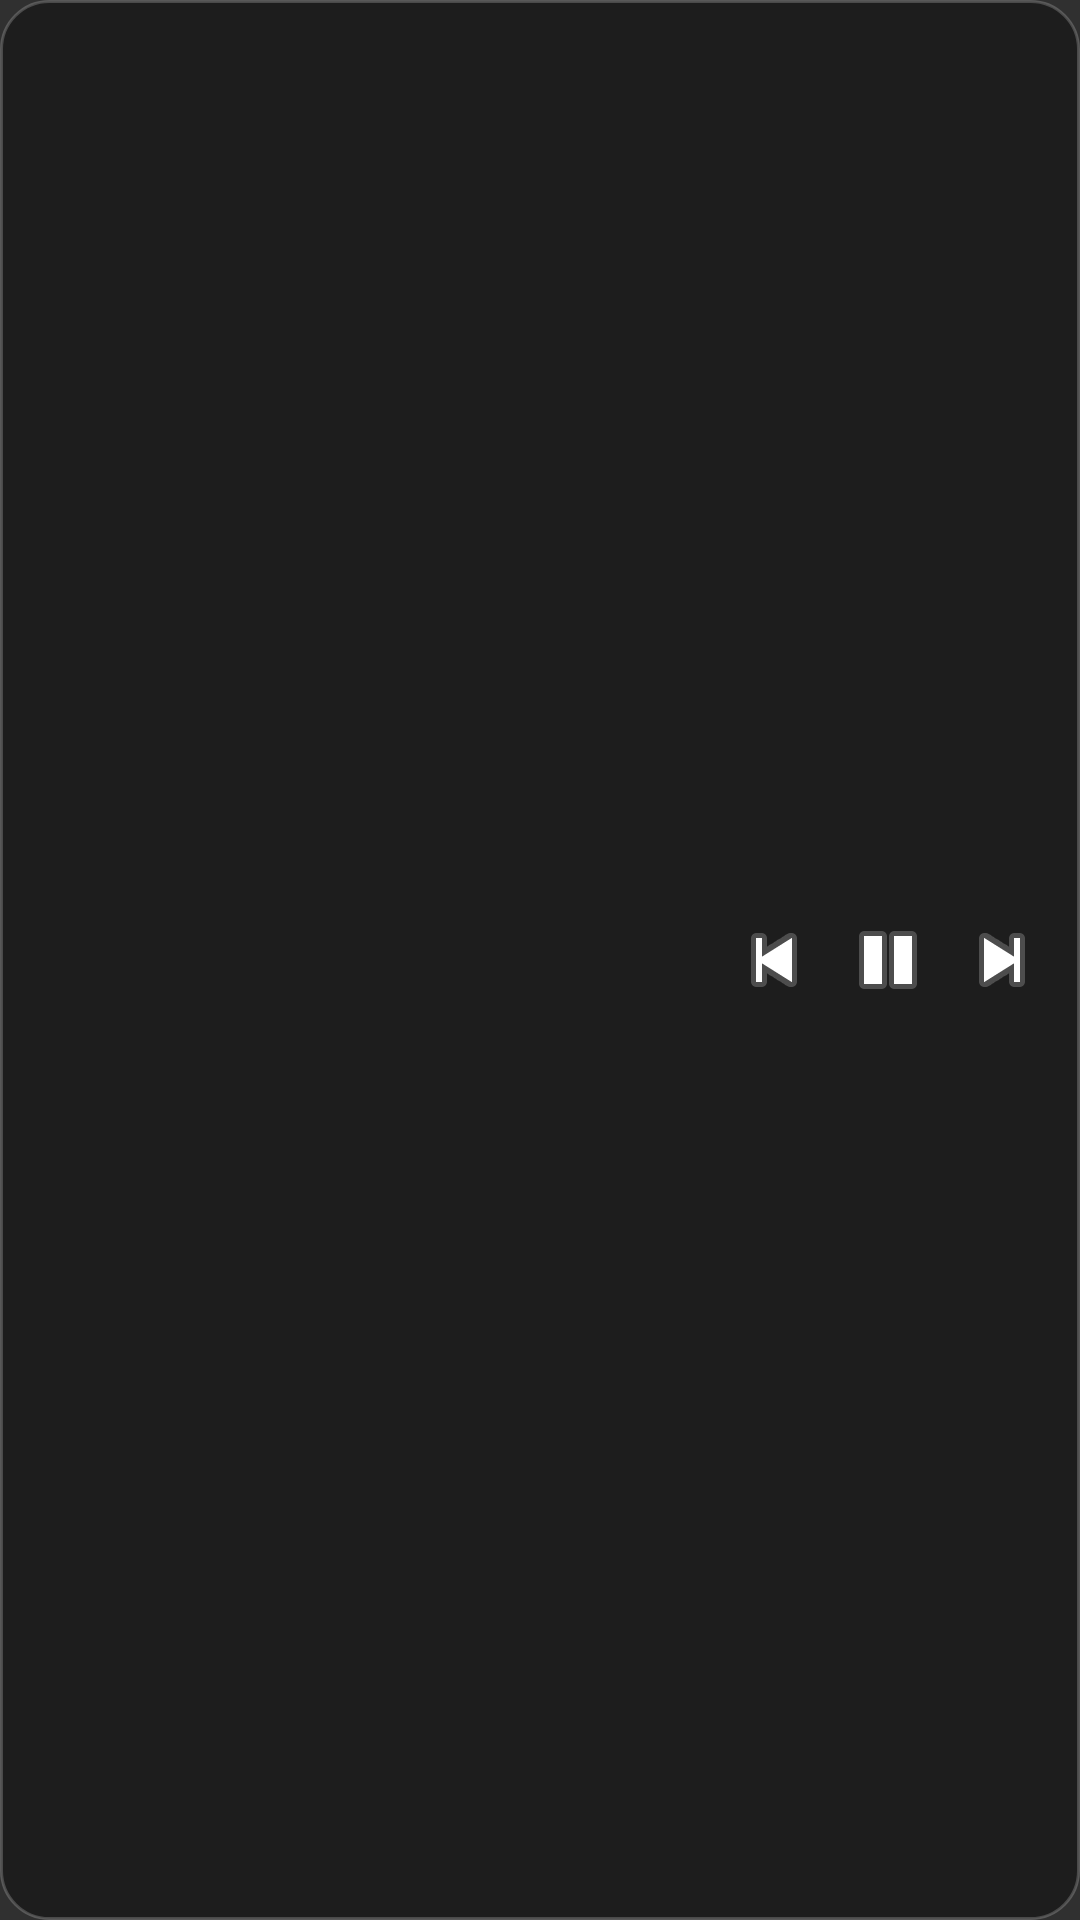

Write the Android layout XML for this screen, with the resource values it uses.
<!-- AndroidManifest.xml: application theme Theme.TubeTune -->
<!-- res/layout/widget_player.xml -->
<?xml version="1.0" encoding="utf-8"?>
<LinearLayout xmlns:android="http://schemas.android.com/apk/res/android"
    android:id="@+id/widget_root"
    android:layout_width="match_parent"
    android:layout_height="wrap_content"
    android:orientation="horizontal"
    android:gravity="center_vertical"
    android:padding="8dp"
    android:background="@drawable/floating_card">

    <ImageView
        android:id="@+id/widget_art"
        android:layout_width="44dp"
        android:layout_height="44dp"
        android:scaleType="centerCrop"
        android:contentDescription="封面" />

    <LinearLayout
        android:layout_width="0dp"
        android:layout_height="wrap_content"
        android:layout_weight="1"
        android:layout_marginStart="10dp"
        android:layout_marginEnd="6dp"
        android:orientation="vertical">

        <TextView
            android:id="@+id/widget_title"
            android:layout_width="match_parent"
            android:layout_height="wrap_content"
            android:maxLines="1"
            android:ellipsize="end"
            android:textColor="#FFFFFFFF"
            android:textSize="13sp"
            android:textStyle="bold" />

        <TextView
            android:id="@+id/widget_artist"
            android:layout_width="match_parent"
            android:layout_height="wrap_content"
            android:maxLines="1"
            android:ellipsize="end"
            android:textColor="#AAFFFFFF"
            android:textSize="11sp" />
    </LinearLayout>

    <ImageButton
        android:id="@+id/widget_prev"
        android:layout_width="36dp"
        android:layout_height="36dp"
        android:background="@null"
        android:src="@android:drawable/ic_media_previous"
        android:contentDescription="上一首" />

    <ImageButton
        android:id="@+id/widget_toggle"
        android:layout_width="40dp"
        android:layout_height="40dp"
        android:background="@null"
        android:src="@android:drawable/ic_media_pause"
        android:contentDescription="播放/暫停" />

    <ImageButton
        android:id="@+id/widget_next"
        android:layout_width="36dp"
        android:layout_height="36dp"
        android:background="@null"
        android:src="@android:drawable/ic_media_next"
        android:contentDescription="下一首" />
</LinearLayout>
<!-- resources referenced by this layout -->
<resources>
  <!-- drawable floating_card (drawable) -->
  <?xml version="1.0" encoding="utf-8"?>
  <shape xmlns:android="http://schemas.android.com/apk/res/android">
      <solid android:color="#E61B1B1B" />
      <corners android:radius="16dp" />
      <stroke android:width="1dp" android:color="#33FFFFFF" />
  </shape>
  <style name="Theme.TubeTune" parent="android:Theme.Material.NoActionBar">
          <item name="android:statusBarColor">@android:color/transparent</item>
          <item name="android:navigationBarColor">@android:color/transparent</item>
      </style>
</resources>
